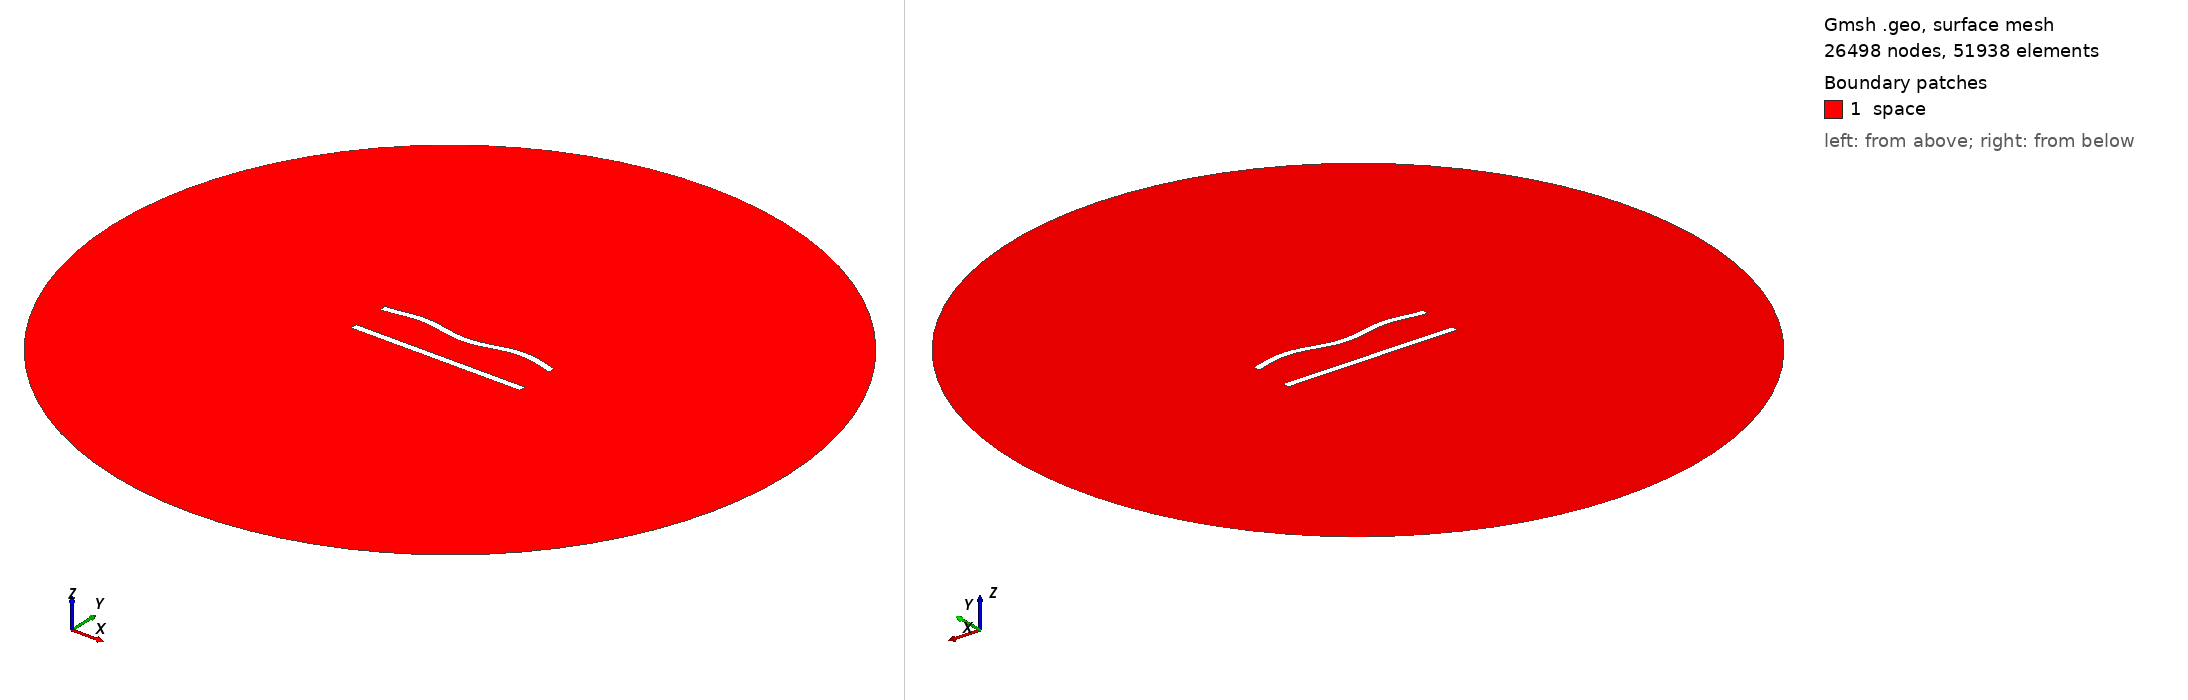

Gmsh geometry script, surface-meshed: 26498 nodes, 51938 surface elements. Boundary patches (legend numbers): 1 space. Left view from above one corner, right view from below the opposite corner. Legend entries are the model's physical surfaces. The drawing asked Gmsh for element sizes between 1% and 20% of the model's largest extent; the script's own settings can give other sizes.

=== 150.geo (drawn) ===
//---------------------------------------
// Geometry kernel
//---------------------------------------

SetFactory("OpenCASCADE");



//---------------------------------------
// Parameters of the geometry
//---------------------------------------

// Overetch of the upper plate
overetch = 0.0;

// Distance between the plates
distance = 22.5;

// Discretization over the x axis (for the deformation)
nx = 50; 

// Length of the plate
L = 100 - overetch; 

// Number of modes
n = 4; 

// 1st mode coefficient
coeff(1) = 1.5;
beta(1) = 0.596864 * 3.1415926535 / L;

// 2nd mode coefficient
coeff(2) = 0.0;
beta(2) = 1.49418 * 3.1415926535 / L;

// 3rd mode coefficient
coeff(3) = 0.0;
beta(3) = 2.50025 * 3.1415926535 / L;

// 4th mode coefficient
coeff(4) = 1.5;
beta(4) = 3.49999 * 3.1415926535 / L;



//---------------------------------------
// Upper plate (deformed rectangle)
//---------------------------------------

// Coordiantes of the upper plate
xmin = -50;
xmax = 50 - overetch;

// Height of the upper plate
yheight = 4 - 2 * overetch;

// Indexes of the points
UpperID[] = {};
LowerID[] = {};
LeftID[] = {};
RightID[] = {};

// Point index
p = 1;

// Horizontal edges
For i In {1:nx}
    x = xmin + (i-1)*(xmax - xmin)/(nx-1);

    y_bottom = distance / 2 + overetch;
    For j In {1:n}
        C = (Cosh(beta(j)*L) + Cos(beta(j)*L)) / (Sinh(beta(j)*L) + Sin(beta(j)*L));
        y_bottom  = y_bottom + coeff(j) * (Cosh(beta(j)*(x+50)) - Cos(beta(j)*(x+50)) - C * (Sinh(beta(j)*(x+50)) - Sin(beta(j)*(x+50))));
    EndFor

    y_top = y_bottom + yheight;

    Point(p) = {x, y_top, 0, 1.0};
    UpperID[i] = p;
    p = p + 1;

    Point(p) = {x, y_bottom, 0, 1.0};
    LowerID[i] = p;
    p = p + 1;
EndFor

// Create point lists
UpperPts[] = {}; LowerPts[] = {};
For i In {1:nx}
  UpperPts[] += {UpperID[i]};
  LowerPts[] += {LowerID[i]};
EndFor

// Build splines
Spline(1) = {UpperPts[]};
Spline(2) = {LowerPts[]};
Line(3) = {LowerPts[nx-1], UpperPts[nx-1]};
Line(4) = {LowerPts[0], UpperPts[0]};

// Build the plane surface
Curve Loop(1) = {2, 3, -1, -4};
Plane Surface(1) = {1};



//---------------------------------------
// Lower plate (rectangle)
//---------------------------------------

// Vertices
Point(1001) = {-50, -distance/2, 0, 1.0};
Point(1002) = { 50, -distance/2, 0, 1.0};
Point(1003) = { 50,  -distance/2 + 4, 0, 1.0};
Point(1004) = {-50,  -distance/2 + 4, 0, 1.0};

// Edges
Line(5) = {1001, 1002};
Line(6) = {1002, 1003};
Line(7) = {1003, 1004};
Line(8) = {1004, 1001};

// Plane surface
Line Loop(2) = {5, 6, 7, 8};
Plane Surface(2) = {2}; 



//---------------------------------------
// Outer (fictious) boundary
//---------------------------------------

// Points
Point(1005) = {0, 0, 0};       // Center
Point(1006) = {200, 0, 0};     // Start point
Point(1007) = {0, 200, 0};     // 90 degrees
Point(1008) = {-200, 0, 0};    // 180 degrees
Point(1009) = {0, -200, 0};    // 270 degrees

// Circle arcs (each needs start, center, end)
Circle(9) = {1006, 1005, 1007};
Circle(10) = {1007, 1005, 1008};
Circle(11) = {1008, 1005, 1009};
Circle(12) = {1009, 1005, 1006};

// Plane surface for the entire domain
Curve Loop(3) = {9, 10, 11, 12};
Surface(3) = {3};

// Subtract the plates from the whole domain to obtain the actual domain where we want to solve the equations
BooleanDifference{ Surface{3}; Delete; }{ Surface{1}; Surface{2}; Delete; }




//---------------------------------------
// Transfinite Lines/Curves
//---------------------------------------

// Set the number of points on the boundaries
r = 6;
d = 0.15;

// Plates
Transfinite Curve {1} = 50*r/4 Using Progression 1;
Transfinite Line {2} = 50*r Using Progression 1;
Transfinite Curve {3, 4} = 2*r Using Progression 1+d;
Transfinite Line {5} = 50*r/4 Using Progression 1;
Transfinite Line {7} = 50*r Using Progression 1;
Transfinite Line {6} = 2*r Using Progression 1-d;
Transfinite Line {8} = 2*r Using Progression 1+d;

// Outer boundary
Transfinite Line {9, 10, 11, 12} = 20 Using Progression 1;



//---------------------------------------
// Physical groups
//---------------------------------------                

// Physical curves (boundaries)
Physical Line("force_segment", 10) = {2};
Physical Line("upper_plate", 11) = {1, 3, 4};
Physical Line("lower_plate", 12) = {5, 6, 7, 8};
Physical Line("boundary", 20) = {9, 10, 11, 12};

// Physical Surfaces
Physical Surface("space", 30) = {3};



//---------------------------------------
// 6. Generate the Mesh
//---------------------------------------

// 2D mesh generation
Mesh 2;
